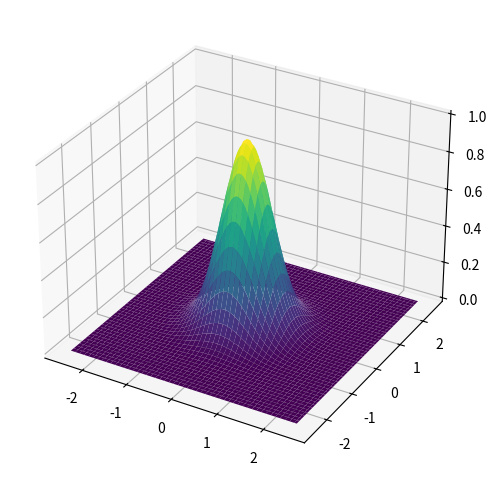
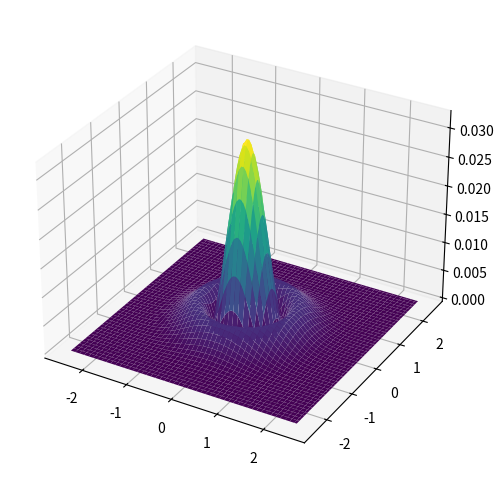
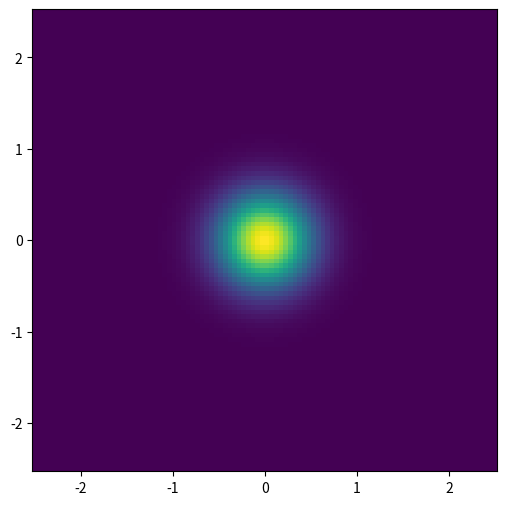
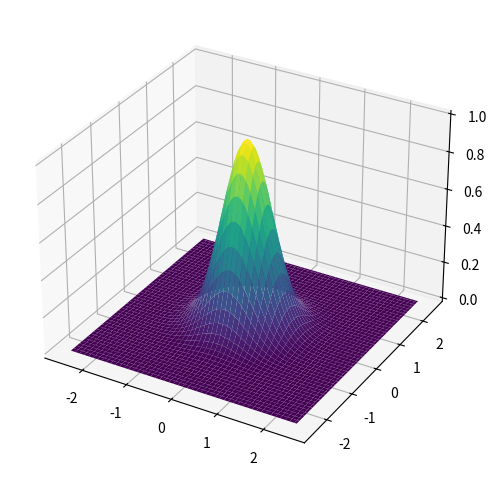
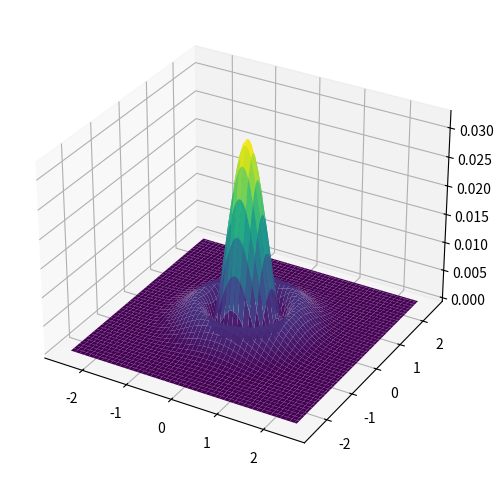
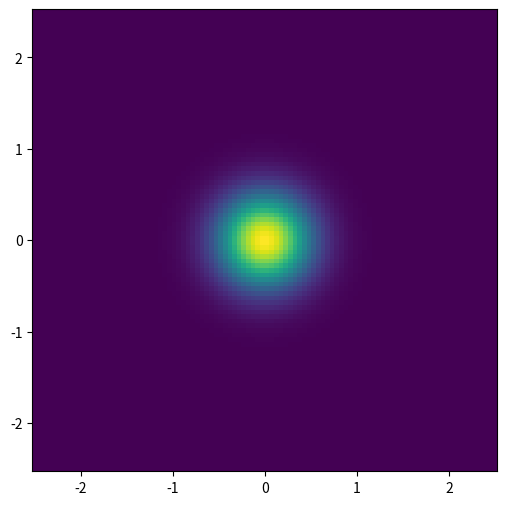
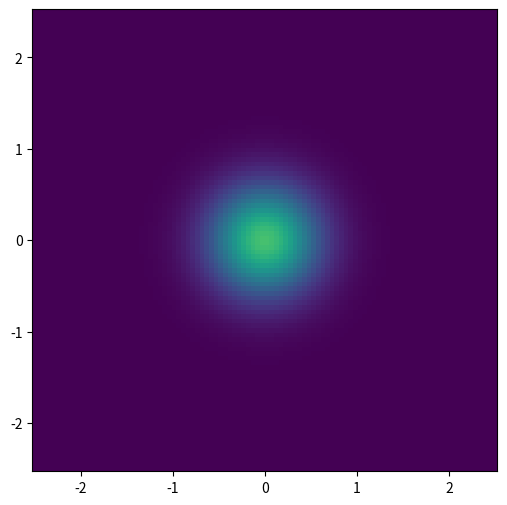
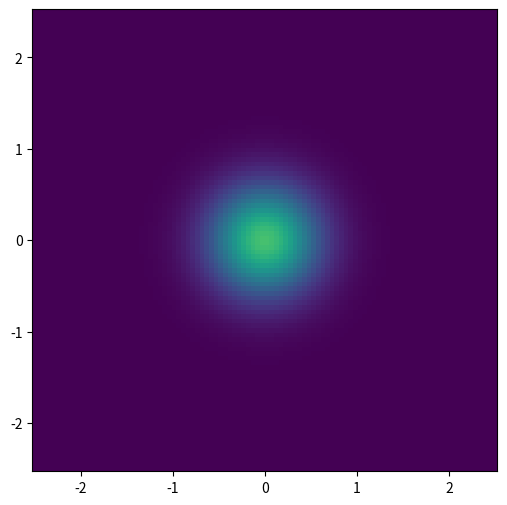

Generate these figures, in order, with matplotlib:
#!/usr/bin/env python
# coding: utf-8

# In[1]:


from scipy.fft import fft2, ifft2, fftfreq, fftshift
import numpy as np
import matplotlib.pyplot as plt


# In[2]:


λ = 0.0005
σ = 0.7


# In[3]:


# Para z = 100
z = 100
W = σ*np.sqrt(1+((λ*z)/(np.pi*σ**2))**2)
R = z*(1+((np.pi*σ**2)/(λ*z))**2)
ζ = np.arctan((λ*z)/(np.pi*σ**2)) 


# In[4]:


N = 100
lim = 2.5
x = np.linspace(-lim, lim, N)
Δx = x[1]-x[0]
y = np.linspace(-lim, lim, N)
Δy = y[1]-y[0]
X, Y = np.meshgrid(x, y)


# In[5]:


U0 = np.exp(-(X**2+Y**2)/σ**2)   # Campo de entrada
I0 = np.max(abs(U0)**2)          # Intensidad en el centro del haz (para normalizar)


# In[6]:


U_a = (σ/W)*np.exp(-(X**2+Y**2)/W**2)*np.exp(-1j*(2*np.pi*z/λ+np.pi*(X**2+Y**2)/(λ*R)-ζ))   # Campo en z, expresión analítica


# In[7]:


# Para comparar el campo se compararán las partes real e imaginaria del campo
U_ar = U_a.real
U_ai = U_a.imag


# In[8]:


# Parte real analítica
plt.figure(figsize=(6,6))
plt.axes(projection='3d').plot_surface(X,Y,abs(U_ar),cmap='viridis')


# In[9]:


# Parte imaginaria analítica
plt.figure(figsize=(6,6))
plt.axes(projection='3d').plot_surface(X,Y,abs(U_ai),cmap='viridis')


# In[10]:


# Intensidad analítica
plt.figure(figsize=(6,6))
plt.pcolormesh(X,Y,abs(U_a)**2/I0,shading='auto', vmin=0., vmax=1)


# In[11]:


fx = fftshift(fftfreq(N, Δx))
Δfx = fx[1]-fx[0]
fy = fftshift(fftfreq(N, Δy))
Δfy = fy[1]-fy[0]
Fx, Fy = np.meshgrid(fx, fy)


# In[12]:


fftU = fftshift(fft2(U0))                        # Transformada del campo de entrada
α = 2*np.pi*np.sqrt(abs(1/λ**2-(Fx**2+Fy**2)))
H = np.exp(1j*α*z)                               # Función de transferencia


# In[13]:


U_n = (ifft2(fftU*H))   # Campo numérico a una distancia z


# In[14]:


U_nr = U_n.real
U_ni = U_n.imag


# In[15]:


# Parte real numérica
plt.figure(figsize=(6,6))
plt.axes(projection='3d').plot_surface(X,Y,abs(U_nr),cmap='viridis')


# In[16]:


# Parte imaginaria numérica
plt.figure(figsize=(6,6))
plt.axes(projection='3d').plot_surface(X,Y,abs(U_ni),cmap='viridis')


# In[17]:


# Intensidad numérica
plt.figure(figsize=(6,6))
plt.pcolormesh(X,Y,abs(U_n)**2/I0,shading='auto', vmin=0., vmax=1.)


# In[18]:


# Para z = 2000
z = 2000
W = σ*np.sqrt(1+((λ*z)/(np.pi*σ**2))**2)
R = z*(1+((np.pi*σ**2)/(λ*z))**2)
ζ = np.arctan((λ*z)/(np.pi*σ**2)) 


# In[19]:


U_a = (σ/W)*np.exp(-(X**2+Y**2)/W**2)*np.exp(-1j*(2*np.pi*z/λ+np.pi*(X**2+Y**2)/(λ*R)-ζ))
U_ar = U_a.real
U_ai = U_a.imag
H = np.exp(1j*α*z)
U_n = (ifft2(fftU*H))


# In[20]:


# Intensidad analítica para z = 2000
plt.figure(figsize=(6,6))
plt.pcolormesh(X,Y,abs(U_a)**2/I0,shading='auto', vmin=0., vmax=1)


# In[21]:


# Intensidad numérica para z = 2000
plt.figure(figsize=(6,6))
plt.pcolormesh(X,Y,abs(U_n)**2/I0,shading='auto', vmin=0., vmax=1.)
plt.show()